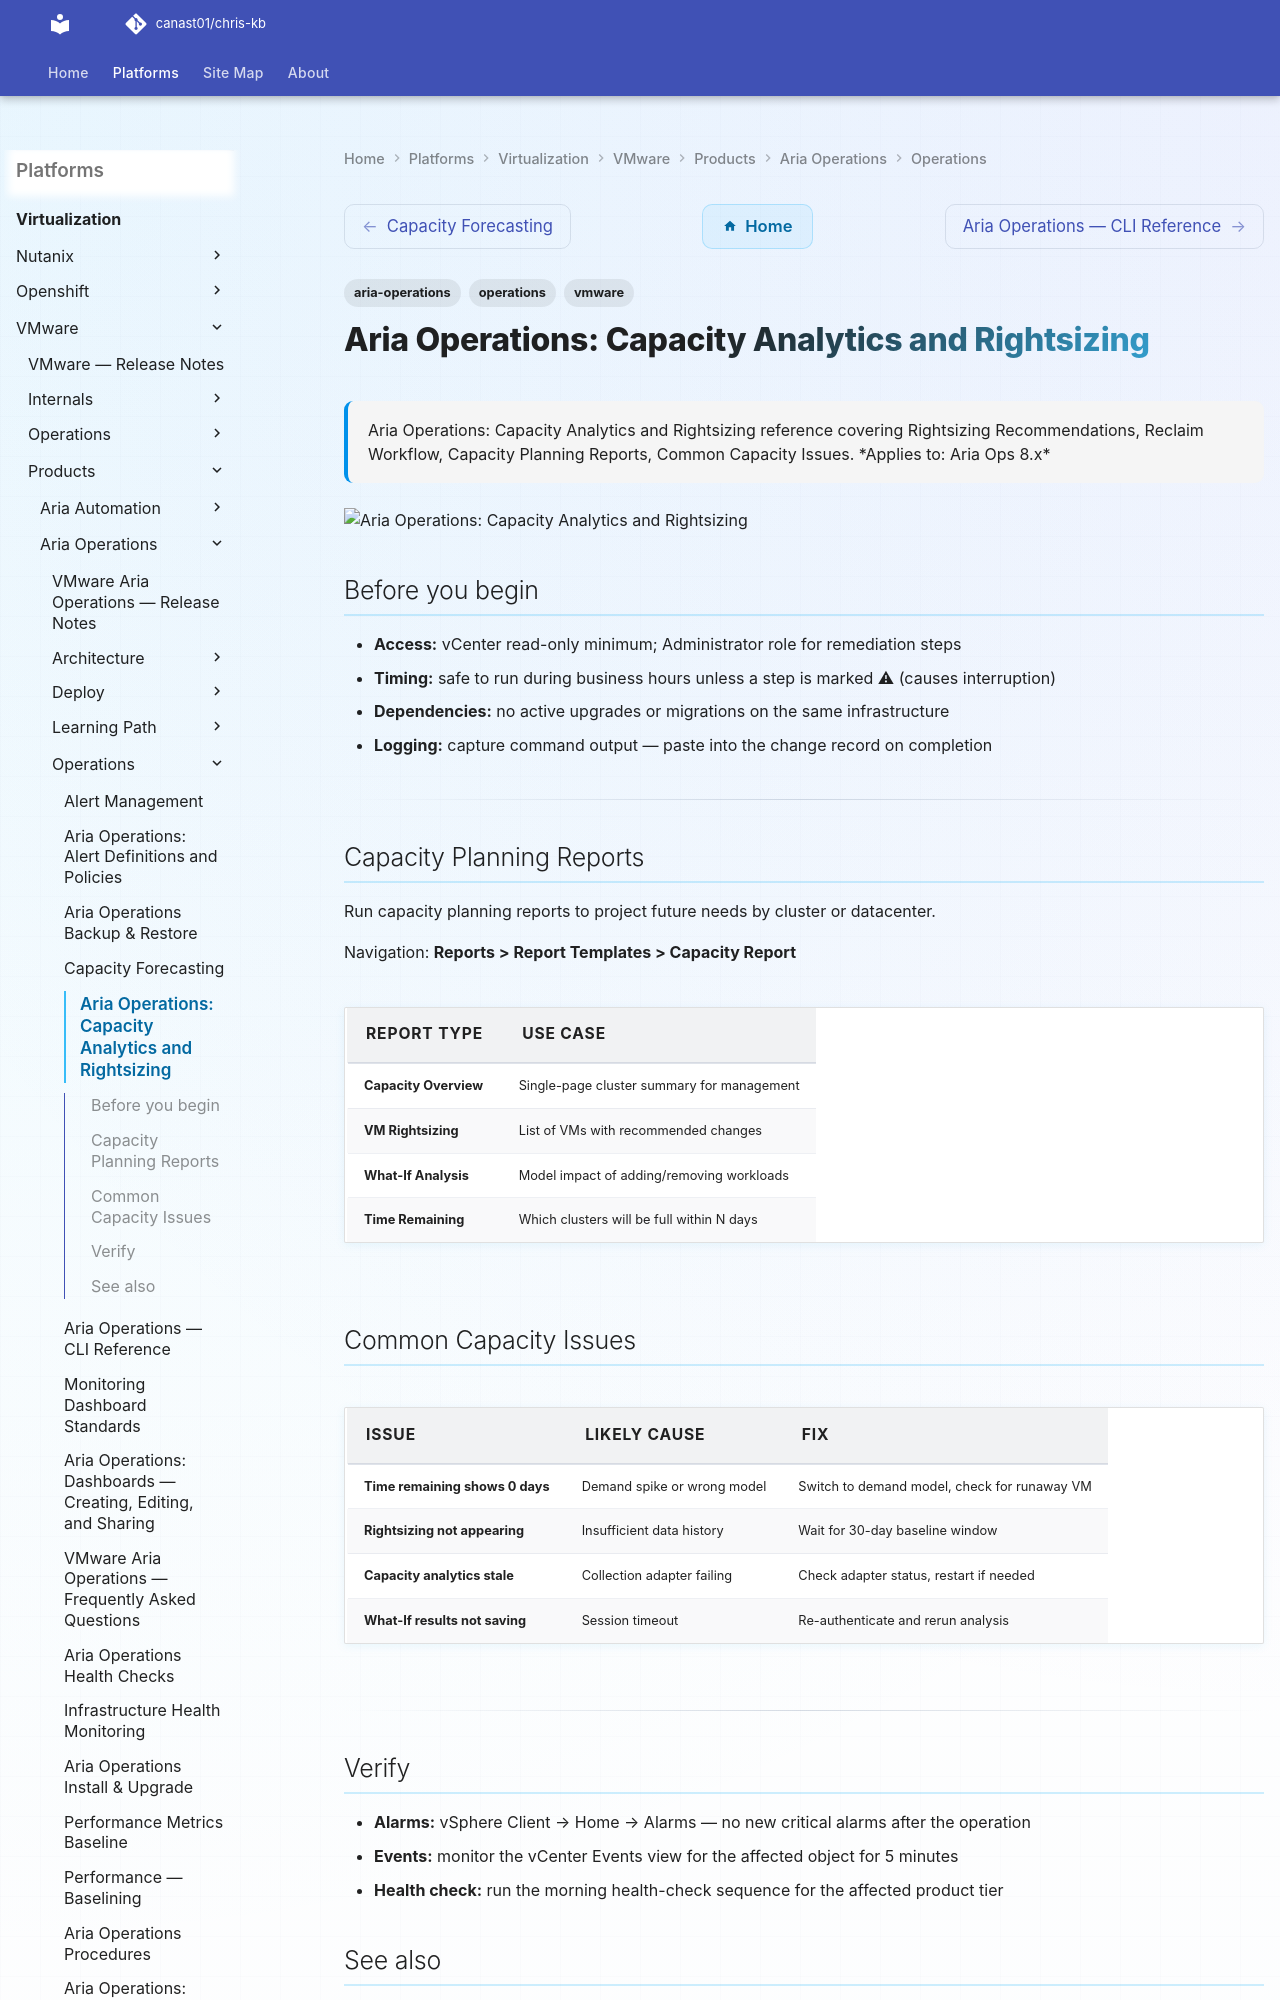

repository: canast01/chris-kb · page: virtualization/vmware/products/aria-operations/operations/capacity/index.html · generator: mkdocs

---
tags:
  - aria-operations
  - operations
  - vmware
description: "Aria Operations: Capacity Analytics and Rightsizing reference covering Rightsizing Recommendations, Reclaim Workflow, Capacity Planning Reports, Common..."
---
# Aria Operations: Capacity Analytics and Rightsizing

<div class="kb-summary">
Aria Operations: Capacity Analytics and Rightsizing reference covering Rightsizing Recommendations, Reclaim Workflow, Capacity Planning Reports, Common Capacity Issues.

*Applies to: Aria Ops 8.x*
</div>
![Aria Operations: Capacity Analytics and Rightsizing](../../../../../assets/virtualization-vmware-aria-operations-operations-capacity.svg)
